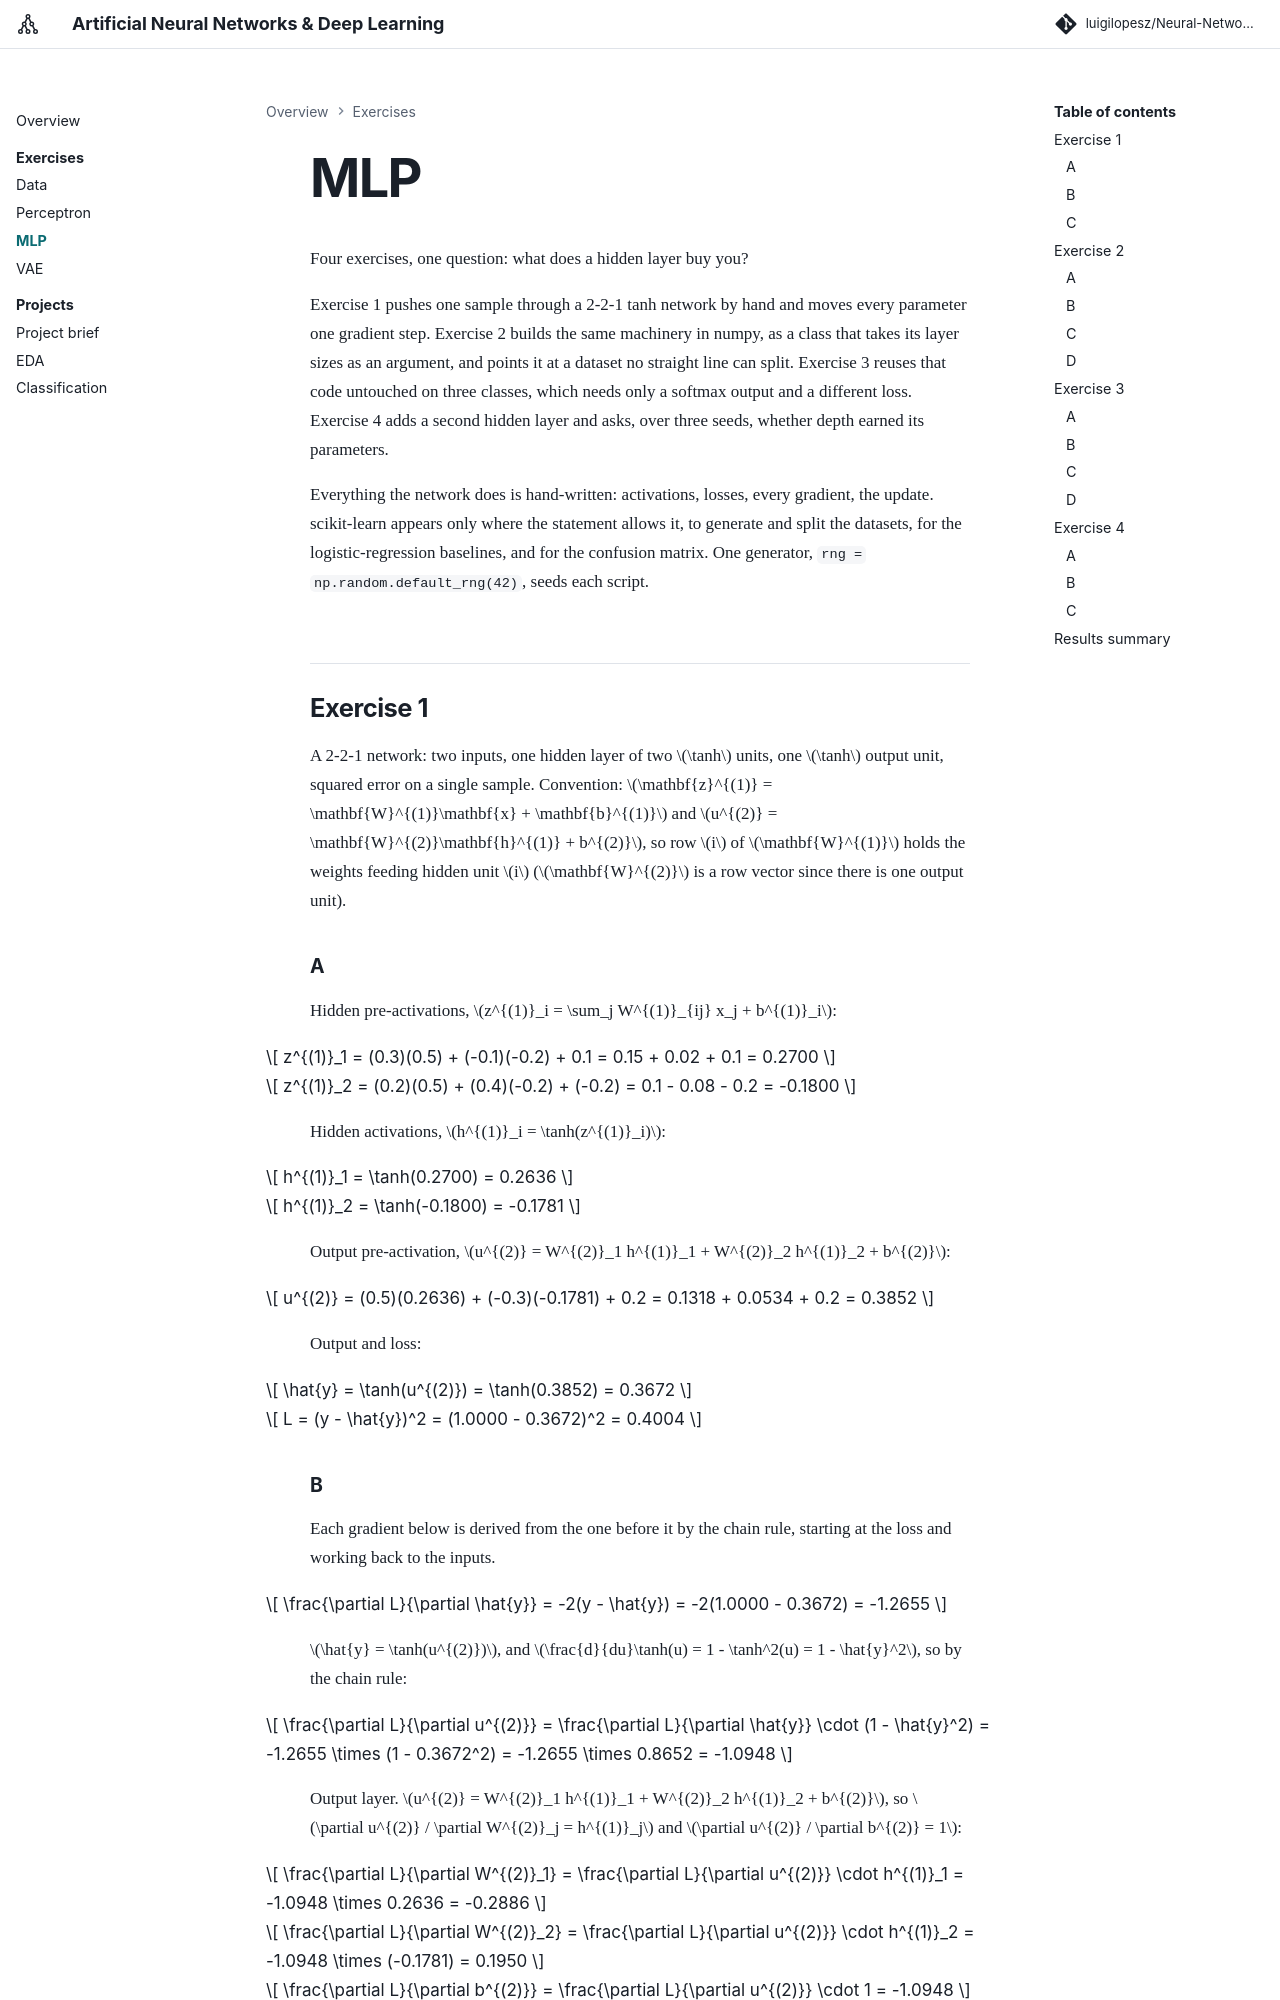

repository: luigilopesz/Neural-Networks-Deep-Learning · page: exercises/mlp/index.html · generator: mkdocs

---
exercise: mlp
ai_use: "An AI coding assistant helped with drafting the from-scratch MLP, the experiment scripts, figures and this report; the author reviewed, understood, and validated every derivation, gradient and result before submission."
---

Four exercises, one question: what does a hidden layer buy you?

Exercise 1 pushes one sample through a 2-2-1 tanh network by hand and moves every parameter
one gradient step. Exercise 2 builds the same machinery in numpy, as a class that takes its
layer sizes as an argument, and points it at a dataset no straight line can split. Exercise 3
reuses that code untouched on three classes, which needs only a softmax output and a different
loss. Exercise 4 adds a second hidden layer and asks, over three seeds, whether depth earned
its parameters.

Everything the network does is hand-written: activations, losses, every gradient, the update.
scikit-learn appears only where the statement allows it, to generate and split the datasets, for
the logistic-regression baselines, and for the confusion matrix. One generator,
`rng = np.random.default_rng(42)`, seeds each script.

## Exercise 1

A 2-2-1 network: two inputs, one hidden layer of two \(\tanh\) units, one \(\tanh\) output unit, squared error on a single sample. Convention: \(\mathbf{z}^{(1)} = \mathbf{W}^{(1)}\mathbf{x} + \mathbf{b}^{(1)}\) and \(u^{(2)} = \mathbf{W}^{(2)}\mathbf{h}^{(1)} + b^{(2)}\), so row \(i\) of \(\mathbf{W}^{(1)}\) holds the weights feeding hidden unit \(i\) (\(\mathbf{W}^{(2)}\) is a row vector since there is one output unit).
